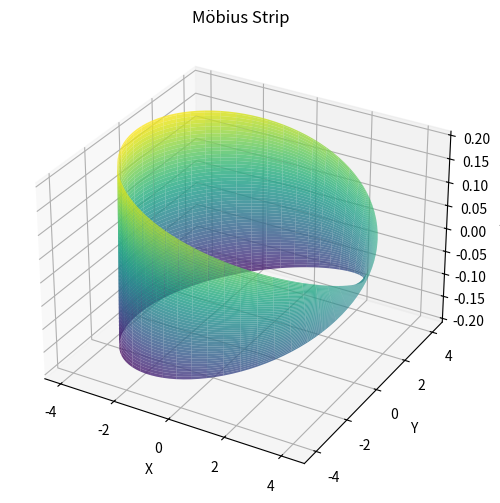

Python code for this plot:
import numpy as np
import matplotlib.pyplot as plt
from mpl_toolkits.mplot3d import Axes3D


class MobiusStrip:
    """A class to model a Möbius strip and compute its geometric properties."""

    def __init__(self, R=1.0, w=0.5, n=100):
        """
        Initialize the Möbius strip with given parameters.
        
        Parameters:
        - R (float): Radius from center to the strip's midline (default: 1.0)
        - w (float): Width of the strip (default: 0.5)
        - n (int): Resolution (number of points in each parametric direction, default: 100)
        """
        self.R = R
        self.w = w
        self.n = n
        self.u = np.linspace(0, 2 * np.pi, n)
        self.v = np.linspace(-w / 2, w / 2, n)
        self.U, self.V = np.meshgrid(self.u, self.v)
        self.mesh = None
        self._generate_mesh()

    def _generate_mesh(self):
        """Generate the 3D mesh of the Möbius strip using parametric equations."""
        u, v = self.U, self.V
        x = (self.R + v * np.cos(u / 2)) * np.cos(u)
        y = (self.R + v * np.cos(u / 2)) * np.sin(u)
        z = v * np.sin(u / 2)
        self.mesh = (x, y, z)

    def compute_surface_area(self):
        """
        Compute the surface area using numerical integration.
        Uses the cross product of partial derivatives to approximate the area.
        """
        u, v = self.U, self.V
        # Partial derivatives with respect to u and v
        x_u = -(self.R + v * np.cos(u / 2)) * np.sin(u) - \
            (v / 2) * np.sin(u / 2) * np.cos(u)
        y_u = (self.R + v * np.cos(u / 2)) * np.cos(u) - \
            (v / 2) * np.sin(u / 2) * np.sin(u)
        z_u = (v / 2) * np.cos(u / 2)

        x_v = np.cos(u / 2) * np.cos(u)
        y_v = np.cos(u / 2) * np.sin(u)
        z_v = np.sin(u / 2)

        # Cross product magnitude gives the area element
        integrand = np.sqrt((y_u * z_v - z_u * y_v)**2 +
                            (z_u * x_v - x_u * z_v)**2 +
                            (x_u * y_v - y_u * x_v)**2)

        # Numerical integration over u and v
        du = self.u[1] - self.u[0]
        dv = self.v[1] - self.v[0]
        area = np.sum(integrand) * du * dv
        return area

    def compute_edge_length(self):
        """
        Compute the edge length of the Möbius strip (single boundary).
        Approximates by summing segment lengths along v = w/2.
        """
        u = self.u
        # Parametric equations for the edge at v = w/2
        x = (self.R + (self.w / 2) * np.cos(u / 2)) * np.cos(u)
        y = (self.R + (self.w / 2) * np.cos(u / 2)) * np.sin(u)
        z = (self.w / 2) * np.sin(u / 2)

        # Compute derivatives with respect to u
        dx_du = -(self.R + (self.w / 2) * np.cos(u / 2)) * \
            np.sin(u) - (self.w / 4) * np.sin(u / 2) * np.cos(u)
        dy_du = (self.R + (self.w / 2) * np.cos(u / 2)) * \
            np.cos(u) - (self.w / 4) * np.sin(u / 2) * np.sin(u)
        dz_du = (self.w / 4) * np.cos(u / 2)

        # Arc length integrand
        integrand = np.sqrt(dx_du**2 + dy_du**2 + dz_du**2)
        du = u[1] - u[0]
        length = np.sum(integrand) * du
        return length

    def plot(self):
        """Visualize the Möbius strip in 3D."""
        fig = plt.figure(figsize=(8, 6))
        ax = fig.add_subplot(111, projection='3d')
        x, y, z = self.mesh
        ax.plot_surface(x, y, z, cmap='viridis', alpha=0.8)
        ax.set_xlabel('X')
        ax.set_ylabel('Y')
        ax.set_zlabel('Z')
        ax.set_title('Möbius Strip')
        plt.savefig('mobius_strip.png')
        plt.close()


if __name__ == "__main__":
    # Create a Möbius strip instance
    mobius = MobiusStrip(R=4.0, w=0.4, n=100)

    # Compute geometric properties
    area = mobius.compute_surface_area()
    edge_length = mobius.compute_edge_length()

    # Print results
    print(f"Surface Area: {area:.4f} square units")
    print(f"Edge Length: {edge_length:.4f} units")

    # Generate 3D plot
    mobius.plot()
